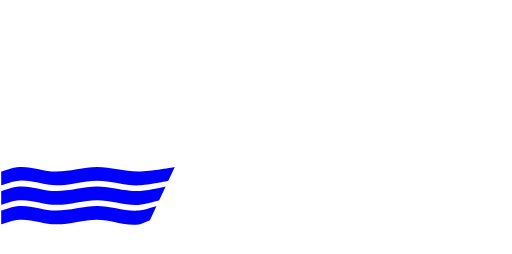
t = 0.00 s
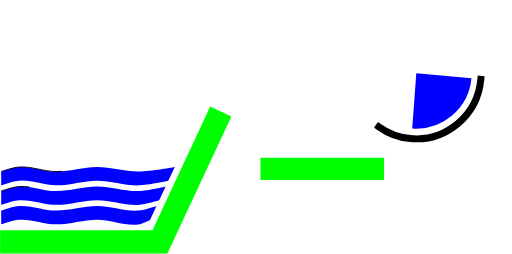
t = 1.00 s
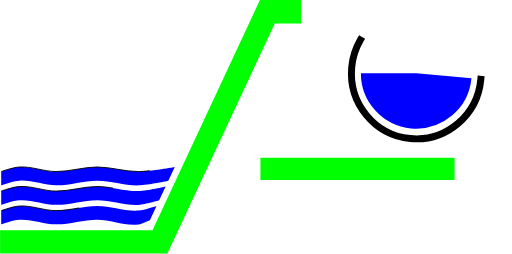
t = 1.47 s
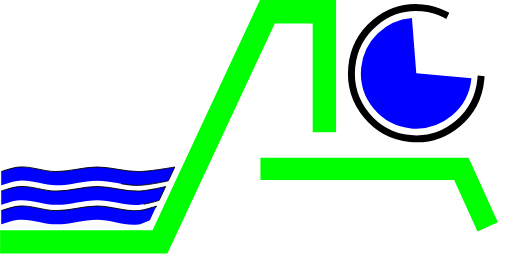
t = 1.94 s
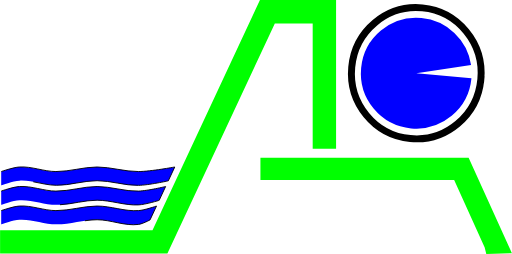
t = 2.42 s
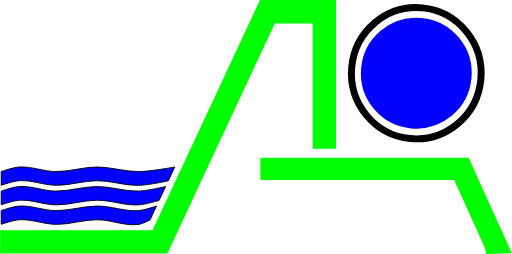
t = 3.00 s

The animated SVG that drew these frames (rendered in a browser with its animation timeline set to each time). Animation: 2 CSS @keyframes rules; one cycle of 3.00 s.

<!--?xml version="1.0" encoding="UTF-8"?-->
<svg width="560.29" height="278.04" version="1.1" viewBox="0 0 560.29413 278.04474" xmlns="http://www.w3.org/2000/svg" style="">
<g transform="translate(-58.808 -38.2)">
<g transform="translate(13.808)" fill="none" stroke="#0f0">
<path d="m45 303h175l117.62-252h62.383v150" stroke-width="25.6" class="IwxeYSwe_0"></path>
<path d="m330 223h220l36.547 80.717-9.6538 0.28277 6.107-3" stroke-width="24.5" class="IwxeYSwe_1"></path>
</g>
<path transform="matrix(-.99555 -.094268 .092028 -.99576 0 0)" fill="none" stroke="#000" stroke-linecap="square" stroke-width="7.6059" d="M-594.094,-69.348A70.974,71.825 0,1,1 -452.146,-69.348A70.974,71.825 0,1,1 -594.094,-69.348" class="IwxeYSwe_2"></path>
<path transform="rotate(185.34)" fill="none" stroke="#00f" stroke-miterlimit="5.2" stroke-width="60.61" d="M-553.5360000000001,-69.94A30.336,30.336 0,1,1 -492.86400000000003,-69.94A30.336,30.336 0,1,1 -553.5360000000001,-69.94" class="IwxeYSwe_3"></path>
<path d="m60.039 226s13.141-4.5872 20-5c13.369-0.80452 26.474 4.9034 39.867 5 15.136 0.10923 29.997-4.9974 45.133-5 15.183-3e-3 30.092 5.1155 45.275 5 13.346-0.10154 39.725-5 39.725-5l-7.0673 15.151s-21.648 4.7608-32.657 4.9723c-15.185 0.29169-30.087-5.1232-45.275-5.1235-14.974-2.9e-4 -29.664 5.1381-44.638 5.0496-13.559-0.0801-26.828-5.8662-40.362-5.0496-6.8594 0.41384-20 5-20 5z" fill="#00f" stroke="#000" stroke-width="1px" class="IwxeYSwe_4"></path>
<path d="m60.039 247.37s13.141-4.5872 20-5c13.369-0.80452 26.474 4.9034 39.867 5 15.136 0.10923 29.997-4.9974 45.133-5 15.183-3e-3 30.098 5.4301 45.275 5 10.044-0.2846 29.725-5 29.725-5l-7.0673 15.151s-14.935 4.5729-22.657 4.9723c-15.168 0.78449-30.087-5.1232-45.275-5.1235-14.974-2.9e-4 -29.664 5.1381-44.638 5.0496-13.559-0.0801-26.828-5.8662-40.362-5.0496-6.8594 0.41384-20 5-20 5z" fill="#00f" stroke="#000" stroke-width="1px" class="IwxeYSwe_5"></path>
<path d="m60.039 268.75s13.141-4.5872 20-5c13.369-0.80452 26.474 4.9034 39.867 5 15.136 0.10923 29.997-4.9974 45.133-5 15.183-3e-3 30.128 6.0488 45.275 5 6.7668-0.46855 19.725-5 19.725-5l-7.0673 15.151s-8.163 4.381-12.657 4.9723c-15.058 1.9812-30.087-5.1232-45.275-5.1235-14.974-2.9e-4 -29.664 5.1381-44.638 5.0496-13.559-0.0801-26.828-5.8662-40.362-5.0496-6.8594 0.41384-20 5-20 5z" fill="#00f" stroke="#000" stroke-width="1px" class="IwxeYSwe_6"></path>
</g>
<style data-made-with="vivus-instant">.IwxeYSwe_0{stroke-dasharray:666 668;stroke-dashoffset:667;animation:IwxeYSwe_draw 2000ms linear 0ms forwards;}.IwxeYSwe_1{stroke-dasharray:326 328;stroke-dashoffset:327;animation:IwxeYSwe_draw 2000ms linear 166ms forwards;}.IwxeYSwe_2{stroke-dasharray:449 451;stroke-dashoffset:450;animation:IwxeYSwe_draw 2000ms linear 333ms forwards;}.IwxeYSwe_3{stroke-dasharray:191 193;stroke-dashoffset:192;animation:IwxeYSwe_draw 2000ms linear 500ms forwards;}.IwxeYSwe_4{stroke-dasharray:409 411;stroke-dashoffset:410;animation:IwxeYSwe_draw 2000ms linear 666ms forwards;}.IwxeYSwe_5{stroke-dasharray:390 392;stroke-dashoffset:391;animation:IwxeYSwe_draw 2000ms linear 833ms forwards;}.IwxeYSwe_6{stroke-dasharray:370 372;stroke-dashoffset:371;animation:IwxeYSwe_draw 2000ms linear 1000ms forwards;}@keyframes IwxeYSwe_draw{100%{stroke-dashoffset:0;}}@keyframes IwxeYSwe_fade{0%{stroke-opacity:1;}94.44444444444444%{stroke-opacity:1;}100%{stroke-opacity:0;}}</style></svg>
